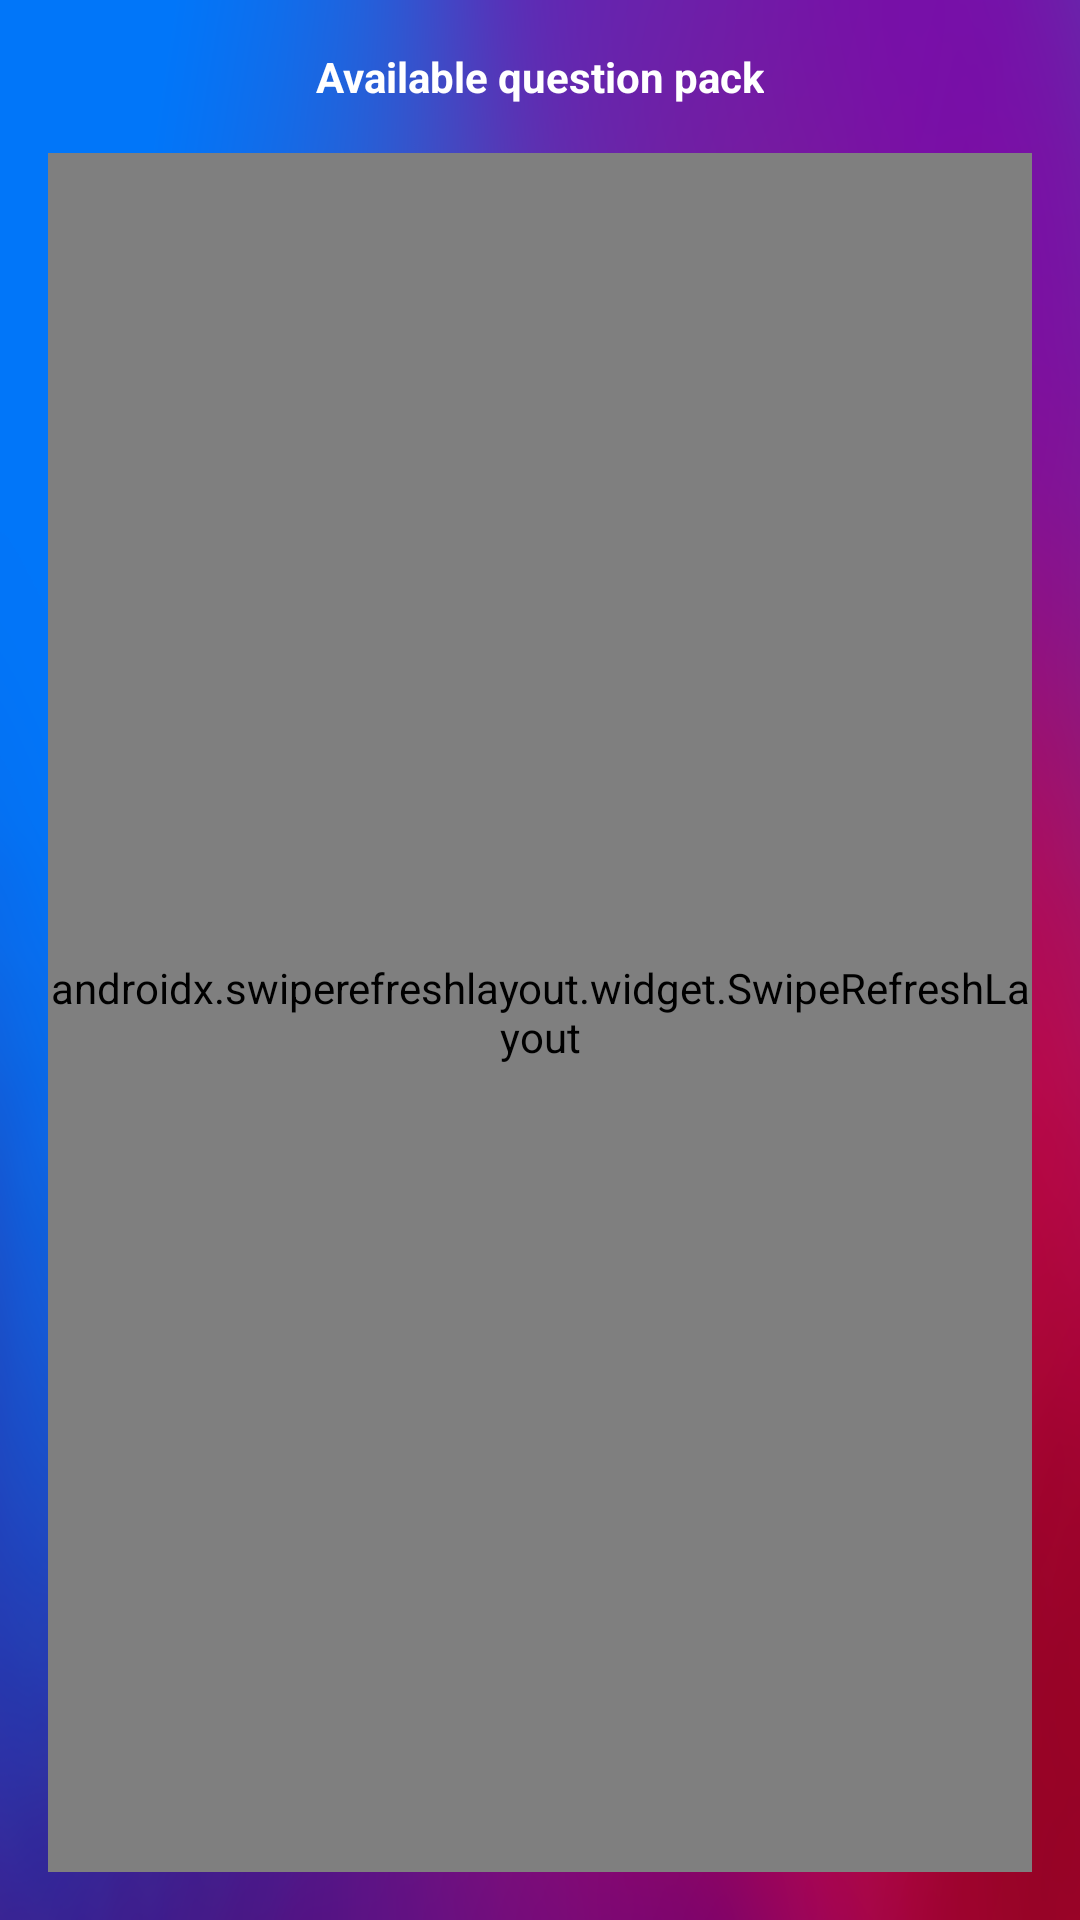

Layout XML and referenced resources for this Android screen:
<!-- AndroidManifest.xml: application theme AppTheme -->
<!-- res/layout/shop_fragment.xml -->
<?xml version="1.0" encoding="utf-8"?>
<androidx.constraintlayout.widget.ConstraintLayout xmlns:android="http://schemas.android.com/apk/res/android"
    xmlns:app="http://schemas.android.com/apk/res-auto"
    android:layout_width="match_parent" android:layout_height="match_parent"
    android:background="@drawable/background_clean"
    >

    <TextView
        android:id="@+id/shop_title_label"
        android:layout_width="wrap_content"
        android:layout_height="wrap_content"
        android:layout_alignParentEnd="true"
        android:layout_marginStart="16dp"
        android:layout_marginTop="16dp"
        android:layout_marginEnd="16dp"
        android:text="@string/available_question_pack"
        android:textStyle="bold"
        app:layout_constraintEnd_toEndOf="parent"
        app:layout_constraintStart_toStartOf="parent"
        app:layout_constraintTop_toTopOf="parent" />

    <ProgressBar
        android:id="@+id/progressBar"
        style="?android:attr/progressBarStyle"
        android:layout_width="wrap_content"
        android:layout_height="wrap_content"
        android:layout_marginTop="64dp"
        android:indeterminate="true"
        android:visibility="gone"
        app:layout_constraintEnd_toEndOf="parent"
        app:layout_constraintStart_toStartOf="parent"
        app:layout_constraintTop_toTopOf="parent" />

    <androidx.swiperefreshlayout.widget.SwipeRefreshLayout
        android:id="@+id/swipe_refresh"
        android:layout_width="0dp"
        android:layout_height="0dp"
        android:layout_marginStart="16dp"
        android:layout_marginTop="16dp"
        android:layout_marginEnd="16dp"
        android:layout_marginBottom="16dp"
        app:layout_constraintBottom_toBottomOf="parent"
        app:layout_constraintEnd_toEndOf="parent"
        app:layout_constraintStart_toStartOf="parent"
        app:layout_constraintTop_toBottomOf="@+id/shop_title_label">

        <androidx.recyclerview.widget.RecyclerView
            android:id="@+id/shop_item_list"
            android:layout_width="0dp"
            android:layout_height="0dp"
            android:layout_marginStart="16dp"
            android:layout_marginTop="16dp"
            android:layout_marginEnd="16dp"
            android:layout_marginBottom="16dp"
            app:layout_constraintBottom_toTopOf="@+id/shop_test_button"
            app:layout_constraintEnd_toEndOf="parent"
            app:layout_constraintStart_toStartOf="parent"
            app:layout_constraintTop_toBottomOf="@+id/shop_title_label" />
    </androidx.swiperefreshlayout.widget.SwipeRefreshLayout>

</androidx.constraintlayout.widget.ConstraintLayout>
<!-- resources referenced by this layout -->
<resources>
  <!-- drawable background_clean: png bitmap (drawable, 9168 bytes) -->
  <string name="available_question_pack">Available question pack</string>
  <style name="AppTheme" parent="Theme.AppCompat.Light.NoActionBar">
          <item name="colorPrimary">@color/colorWhite</item>
          <item name="colorPrimaryDark">@color/colorGray</item>
          <item name="colorAccent">@color/colorAccent</item>
          <item name="windowNoTitle">true</item>
          <item name="windowActionBar">false</item>
          <item name="android:windowFullscreen">true</item>
          <item name="android:textColorPrimary">@color/colorWhite</item>
          <item name="android:textColor">@color/colorWhite</item>
          <item name="android:textColorHint">@color/colorGrayDark</item>
          <item name="android:textColorSecondary">@color/colorWhite</item>
      </style>
  <color name="colorWhite">#FFFFFF</color>
  <color name="colorGray">#CCCCCC</color>
  <color name="colorAccent">#D81B60</color>
  <color name="colorGrayDark">#B1ADAD</color>
</resources>
